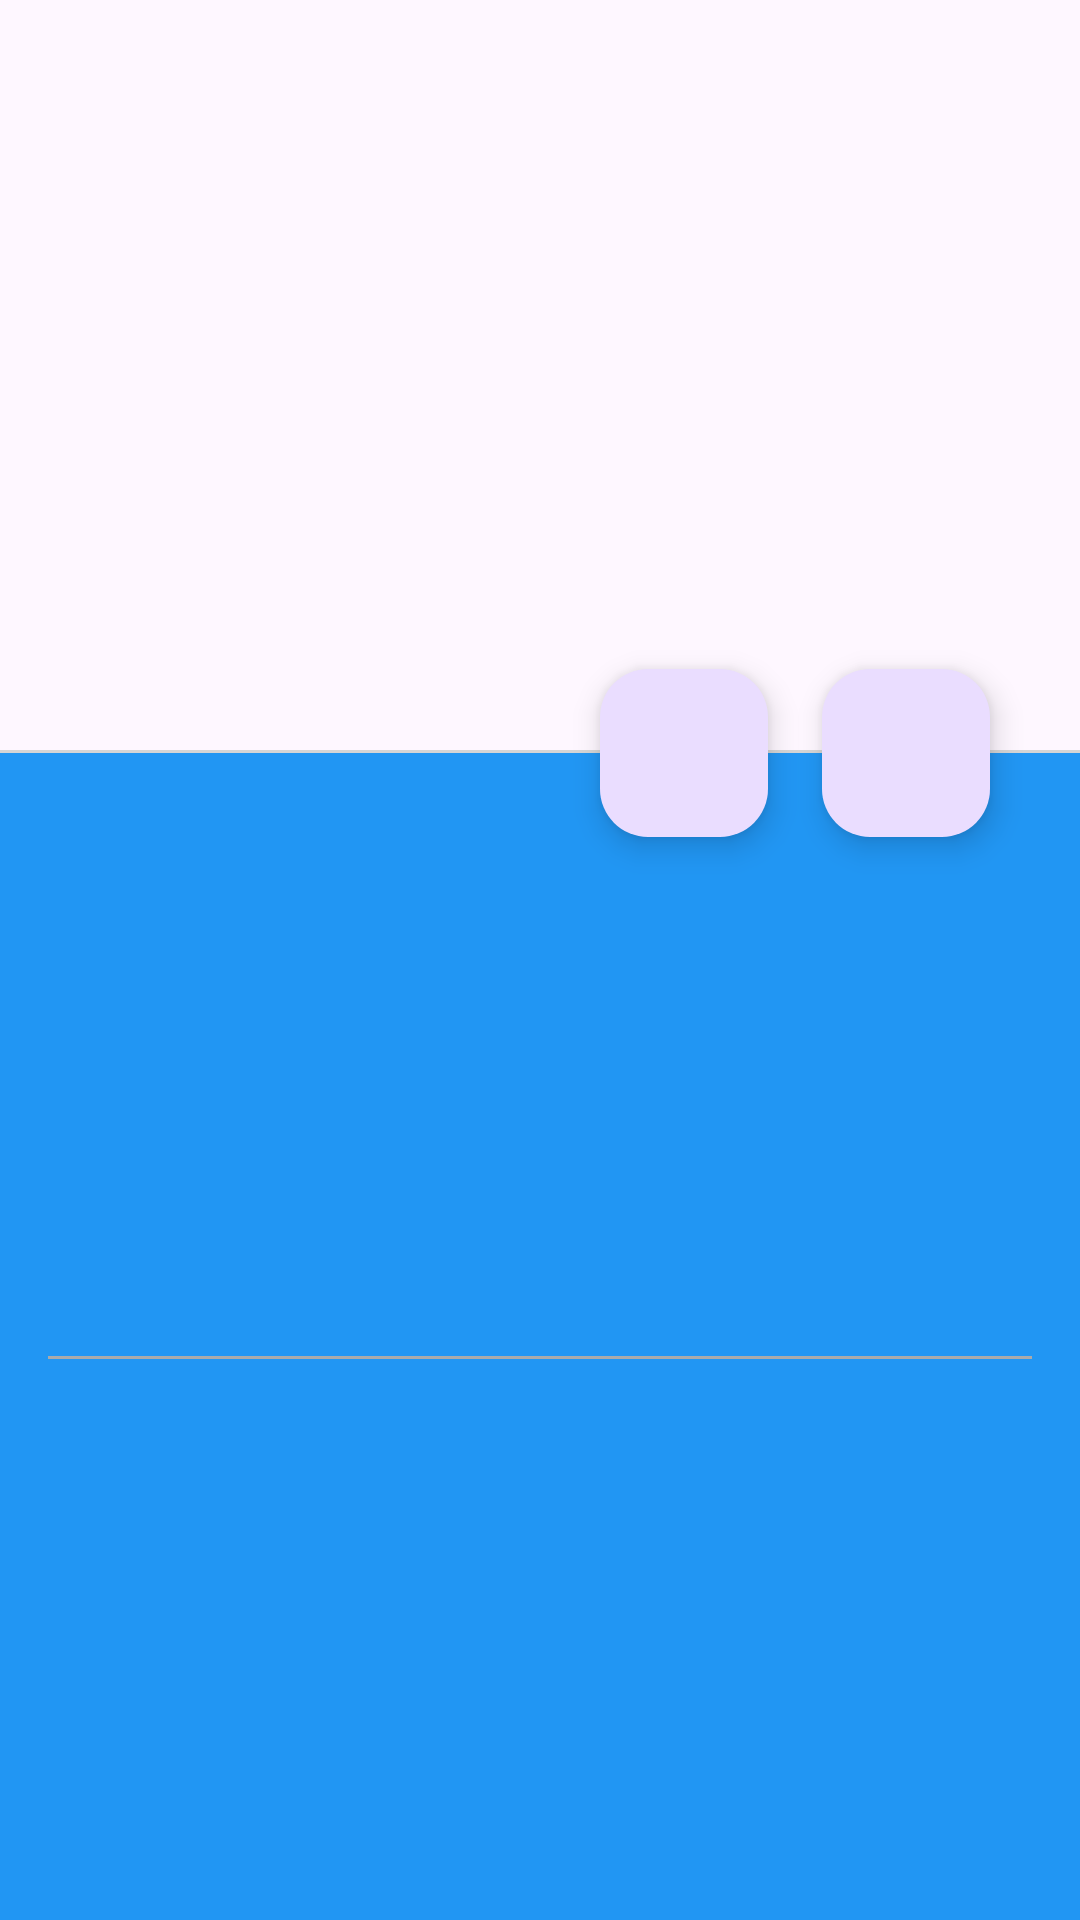

Reconstruct the res/layout file that produces this screen, plus the resources it refers to.
<!-- AndroidManifest.xml: application theme Theme.DicodingEventApp -->
<!-- res/layout/activity_detail.xml -->
<?xml version="1.0" encoding="utf-8"?>
<androidx.coordinatorlayout.widget.CoordinatorLayout xmlns:android="http://schemas.android.com/apk/res/android"
    xmlns:app="http://schemas.android.com/apk/res-auto"
    xmlns:tools="http://schemas.android.com/tools"
    android:id="@+id/main"
    android:layout_width="match_parent"
    android:layout_height="match_parent"
    android:background="?attr/colorPrimary"
    tools:context=".ui.activities.DetailActivity"
    tools:ignore="Overdraw">

    <com.google.android.material.appbar.AppBarLayout
        android:id="@+id/appbar_layout"
        android:layout_width="match_parent"
        android:layout_height="wrap_content"
        android:fitsSystemWindows="true">

        <com.google.android.material.appbar.CollapsingToolbarLayout
            android:id="@+id/collapsing_toolbar_layout"
            android:layout_width="match_parent"
            android:layout_height="250dp"
            android:fitsSystemWindows="true"
            app:contentScrim="@color/white"
            app:layout_scrollFlags="scroll|exitUntilCollapsed|snap"
            app:title=" "
            app:titleCollapseMode="scale">

            <ImageView
                android:id="@+id/image_view"
                android:layout_width="match_parent"
                android:layout_height="match_parent"
                android:contentDescription="@string/image_cover"
                android:fitsSystemWindows="true"
                android:scaleType="centerCrop"
                app:layout_collapseMode="parallax"
                tools:src="@drawable/ic_launcher_background" />

            <com.google.android.material.appbar.MaterialToolbar
                android:id="@+id/toolbar"
                android:layout_width="match_parent"
                android:layout_height="?attr/actionBarSize"
                android:background="@android:color/transparent"
                app:layout_collapseMode="pin" />

        </com.google.android.material.appbar.CollapsingToolbarLayout>

        <View
            android:layout_width="match_parent"
            android:layout_height="1dp"
            android:background="@color/light_grey" />

    </com.google.android.material.appbar.AppBarLayout>

    <androidx.core.widget.NestedScrollView
        android:layout_width="match_parent"
        android:layout_height="wrap_content"
        app:layout_behavior="com.google.android.material.appbar.AppBarLayout$ScrollingViewBehavior">

        <LinearLayout
            android:layout_width="match_parent"
            android:layout_height="wrap_content"
            android:orientation="vertical"
            android:paddingHorizontal="16dp"
            android:paddingTop="40dp"
            android:paddingBottom="16dp">

            <RelativeLayout
                android:layout_width="match_parent"
                android:layout_height="wrap_content">

                <TextView
                    android:id="@+id/remaining_quota_text_view"
                    android:layout_width="wrap_content"
                    android:layout_height="wrap_content"
                    android:textColor="#2196F3"
                    android:textSize="12sp"
                    android:textStyle="bold"
                    tools:text="Remaining Quota: 1490" />

                <TextView
                    android:id="@+id/begin_time_text_view"
                    android:layout_width="wrap_content"
                    android:layout_height="wrap_content"
                    android:layout_alignParentEnd="true"
                    android:textColor="#2196F3"
                    android:textSize="12sp"
                    android:textStyle="bold"
                    tools:ignore="RelativeOverlap"
                    tools:text="Sep 27, 2024" />

            </RelativeLayout>

            <TextView
                android:id="@+id/title_text_view"
                android:layout_width="wrap_content"
                android:layout_height="wrap_content"
                android:textAlignment="textStart"
                android:textSize="24sp"
                android:textStyle="bold"
                tools:text="[Offline Event] Baparekraf Developer Day 2024" />

            <TextView
                android:id="@+id/owner_text_view"
                android:layout_width="wrap_content"
                android:layout_height="wrap_content"
                android:layout_marginBottom="8dp"
                android:textAlignment="textStart"
                tools:text="Diselenggarakan oleh: Kementerian Pariwisata dan Ekonomi Kreatif Republik Indonesia" />

            <TextView
                android:id="@+id/summary_text_view"
                android:layout_width="wrap_content"
                android:layout_height="wrap_content"
                android:layout_marginTop="4dp"
                tools:text="Baparekraf Developer Day 2024 kembali hadir secara offline di Kota Yogyakarta, Daerah Istimewa Yogyakarta." />

            <TextView
                android:id="@+id/category_text_view"
                android:layout_width="wrap_content"
                android:layout_height="wrap_content"
                android:textColor="#000000"
                android:textSize="14sp"
                android:textStyle="bold"
                tools:text="Category: Technology" />

            <TextView
                android:id="@+id/city_text_view"
                android:layout_width="wrap_content"
                android:layout_height="wrap_content"
                android:textColor="#000000"
                android:textSize="14sp"
                android:textStyle="bold"
                tools:text="City: Yogyakarta" />

            <TextView
                android:id="@+id/end_time_text_view"
                android:layout_width="wrap_content"
                android:layout_height="wrap_content"
                android:textColor="#000000"
                android:textSize="12sp"
                android:textStyle="bold"
                tools:text="End Time: Oct 01, 2024" />
            <View
                android:layout_width="match_parent"
                android:layout_height="1dp"
                android:layout_marginVertical="8dp"
                android:background="@android:color/darker_gray" />


            <TextView
                android:id="@+id/description_text_view"
                android:layout_width="wrap_content"
                android:layout_height="wrap_content"
                tools:text="Lorem ipsum dolor sit amet, consectetur adipiscing elit. Quisque eu tristique urna, in mollis orci. Fusce rutrum felis a sem commodo mollis. Sed ut semper odio. Phasellus sit amet magna sed urna ultrices maximus scelerisque sed erat. Suspendisse eu rutrum quam. Proin ultrices, arcu dapibus congue vulputate, felis ligula interdum enim, ac luctus ipsum metus a enim. Nullam sodales lacus in est egestas malesuada. Sed porta ipsum augue. Ut sed tempus urna. Nunc bibendum maximus nisi, ut porttitor ipsum tristique vitae. Donec quis mauris faucibus, scelerisque justo ut, posuere urna. Nam velit massa, ornare a dictum sed, congue in nunc. Ut sed dignissim elit, sit amet hendrerit dui. Phasellus quis metus risus. Sed posuere felis posuere tristique maximus. Nulla ultrices, risus sit amet dignissim luctus, nulla diam gravida lacus, hendrerit euismod tellus lacus et leo. Quisque vel tortor massa. Ut sem lacus, viverra quis mollis ac, faucibus eget ligula. Ut nec suscipit nunc. Fusce venenatis mollis massa, id blandit mi maximus laoreet. Curabitur at diam orci. Etiam euismod urna in blandit interdum. Suspendisse vel molestie nulla. Suspendisse iaculis ipsum vulputate arcu dictum gravida. Pellentesque dui odio, dignissim ut vulputate non, vulputate et lectus. Phasellus auctor augue ut nulla varius feugiat nec semper dolor. Duis elementum ut nulla ac placerat. Vivamus volutpat aliquet mi, id accumsan velit vehicula a. Suspendisse at dapibus enim. Donec fringilla faucibus velit, nec laoreet velit suscipit vitae. Integer condimentum mollis dolor sit amet sagittis. Aenean vestibulum interdum velit. Fusce tortor nulla, dapibus quis quam in, semper finibus nisl. Ut a velit luctus, efficitur diam in, laoreet libero. In nisl ex, vulputate ac augue at, gravida pretium tortor. Maecenas imperdiet luctus enim sit amet congue. Nulla at tortor placerat, lacinia dolor sed, accumsan velit. Proin volutpat lectus ut massa eleifend, a ornare sapien varius. Praesent scelerisque lectus massa, nec pharetra purus hendrerit eget. Pellentesque habitant morbi tristique senectus et netus et malesuada fames ac turpis egestas. Duis quis eleifend neque. In faucibus urna ac sem maximus, nec vestibulum nisl eleifend. Vestibulum congue lacinia pretium. Nullam sit amet neque ut ipsum malesuada convallis. Etiam efficitur nisi et nulla vestibulum, at tincidunt urna maximus. Orci varius natoque penatibus et magnis dis parturient montes, nascetur ridiculus mus. Curabitur eget orci id enim dapibus cursus in nec ipsum. Sed tincidunt viverra justo, et blandit nibh tincidunt vel. Quisque leo mi, finibus eu augue non, pretium volutpat purus. Vivamus nunc eros, molestie viverra sagittis sit amet, commodo eu massa. Integer commodo id nibh accumsan fringilla. Cras fermentum nisi sed magna accumsan consequat. Pellentesque fringilla dictum magna quis elementum." />

        </LinearLayout>

    </androidx.core.widget.NestedScrollView>

    <com.google.android.material.floatingactionbutton.FloatingActionButton
        android:id="@+id/favorite_fab"
        android:layout_width="wrap_content"
        android:layout_height="wrap_content"
        android:layout_marginEnd="104dp"
        android:baselineAlignBottom="false"
        android:contentDescription="@string/visit_webpage"
        android:src="@drawable/ic_favorite_border"
        app:layout_anchor="@id/appbar_layout"
        app:layout_anchorGravity="bottom|end"
        app:tint="@color/primary" />

    <com.google.android.material.floatingactionbutton.FloatingActionButton
        android:id="@+id/webpage_fab"
        android:layout_width="wrap_content"
        android:layout_height="wrap_content"
        android:layout_marginEnd="30dp"
        android:baselineAlignBottom="false"
        android:contentDescription="@string/visit_webpage"
        android:src="@drawable/ic_webpage"
        android:tint="@color/onfab"
        app:layout_anchor="@id/appbar_layout"
        app:layout_anchorGravity="bottom|end" />

</androidx.coordinatorlayout.widget.CoordinatorLayout>
<!-- resources referenced by this layout -->
<resources>
  <color name="light_grey">#D5D5D5</color>
  <color name="onfab">#38265C</color>
  <color name="primary">#2196F3</color>
  <color name="white">#FFFFFFFF</color>
  <string name="image_cover">Image Cover</string>
  <string name="visit_webpage">Visit Webpage</string>
  <style name="Theme.DicodingEventApp" parent="Base.Theme.DicodingEventApp.Light" />
  <style name="Base.Theme.DicodingEventApp.Light" parent="Theme.Material3.Light.NoActionBar">
          <item name="android:windowBackground">@color/background_light</item>
          <item name="android:windowLightStatusBar">true</item>
          <item name="android:statusBarColor">@color/primary</item>
          <item name="colorPrimary">@color/primary</item>
          <item name="colorOnPrimary">@color/white</item>
          <item name="colorSecondary">@color/secondary</item>
          <item name="colorOnSecondary">@color/white</item>
          <item name="android:textColor">@color/text_color</item>
  
      </style>
  <color name="background_light">#FFFFFF</color>
  <color name="secondary">#03DAC6</color>
  <color name="text_color">#000000</color>
</resources>
